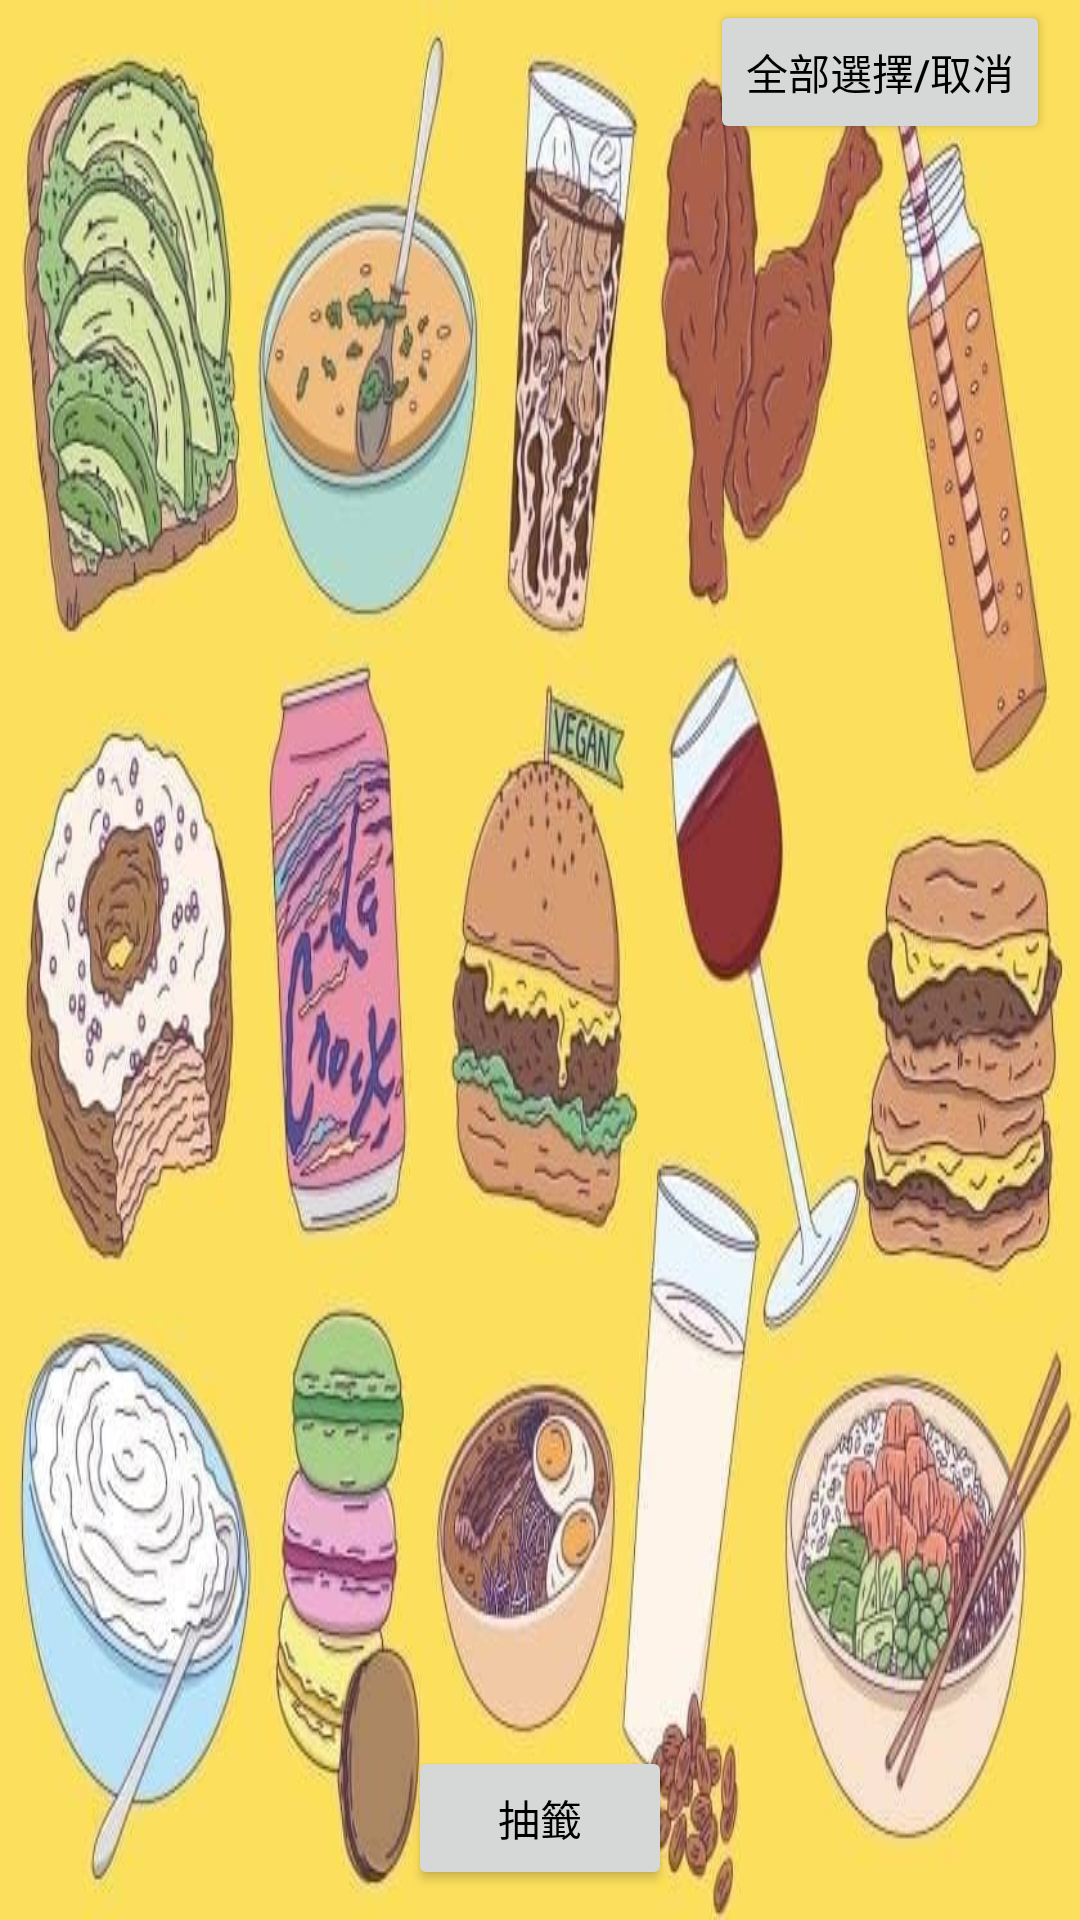

Layout XML and referenced resources for this Android screen:
<!-- AndroidManifest.xml: application theme Theme.Restaurant -->
<!-- res/layout/activity_restaurant_list.xml -->
<?xml version="1.0" encoding="utf-8"?>
<layout xmlns:android="http://schemas.android.com/apk/res/android"
    xmlns:app="http://schemas.android.com/apk/res-auto"
    xmlns:tools="http://schemas.android.com/tools">

    <data>

    </data>

    <androidx.constraintlayout.widget.ConstraintLayout
        android:layout_width="match_parent"
        android:layout_height="match_parent"
        android:background="@drawable/img_background2"
        tools:context=".ui.restaurantList.RestaurantListActivity">

        <Button
            android:id="@+id/btnSelectAll"
            android:layout_width="wrap_content"
            android:layout_height="wrap_content"
            android:text="@string/selectAll"
            android:layout_marginEnd="10dp"
            app:layout_constraintTop_toTopOf="parent"
            app:layout_constraintEnd_toEndOf="parent" />

        <androidx.recyclerview.widget.RecyclerView
            android:id="@+id/rvRestaurant"
            android:layout_width="match_parent"
            android:layout_height="0dp"
            android:layout_marginBottom="10dp"
            android:layout_marginTop="10dp"
            app:layout_constraintTop_toBottomOf="@+id/btnSelectAll"
            app:layout_constraintBottom_toTopOf="@+id/btnDrawLots" />


        <Button
            android:id="@+id/btnDrawLots"
            android:layout_width="wrap_content"
            android:layout_height="wrap_content"
            android:layout_marginBottom="10dp"
            android:text="@string/draw_lots"
            app:layout_constraintStart_toStartOf="parent"
            app:layout_constraintEnd_toEndOf="parent"
            app:layout_constraintBottom_toBottomOf="parent" />

    </androidx.constraintlayout.widget.ConstraintLayout>
</layout>
<!-- resources referenced by this layout -->
<resources>
  <!-- drawable img_background2: jpg bitmap (drawable, 69645 bytes) -->
  <string name="draw_lots">抽籤</string>
  <string name="selectAll">全部選擇/取消</string>
  <style name="Theme.Restaurant" parent="Theme.MaterialComponents.DayNight.DarkActionBar">
          
          <item name="colorPrimary">@color/purple_500</item>
          <item name="colorPrimaryVariant">@color/purple_700</item>
          <item name="colorOnPrimary">@color/white</item>
          
          <item name="colorSecondary">@color/teal_200</item>
          <item name="colorSecondaryVariant">@color/teal_700</item>
          <item name="colorOnSecondary">@color/black</item>
          
          <item name="android:statusBarColor" tools:targetApi="l">?attr/colorPrimaryVariant</item>
          
          <item name="android:textColor">@color/black</item>
      </style>
  <!-- not gathered from this repository: default colours our renderer supplied (Android Studio template values) -->
  <color name="purple_500">#FF6200EE</color>
  <color name="purple_700">#FF3700B3</color>
  <color name="teal_200">#FF03DAC5</color>
  <color name="teal_700">#FF018786</color>
  <color name="black">#FF000000</color>
  <color name="white">#FFFFFFFF</color>
</resources>
